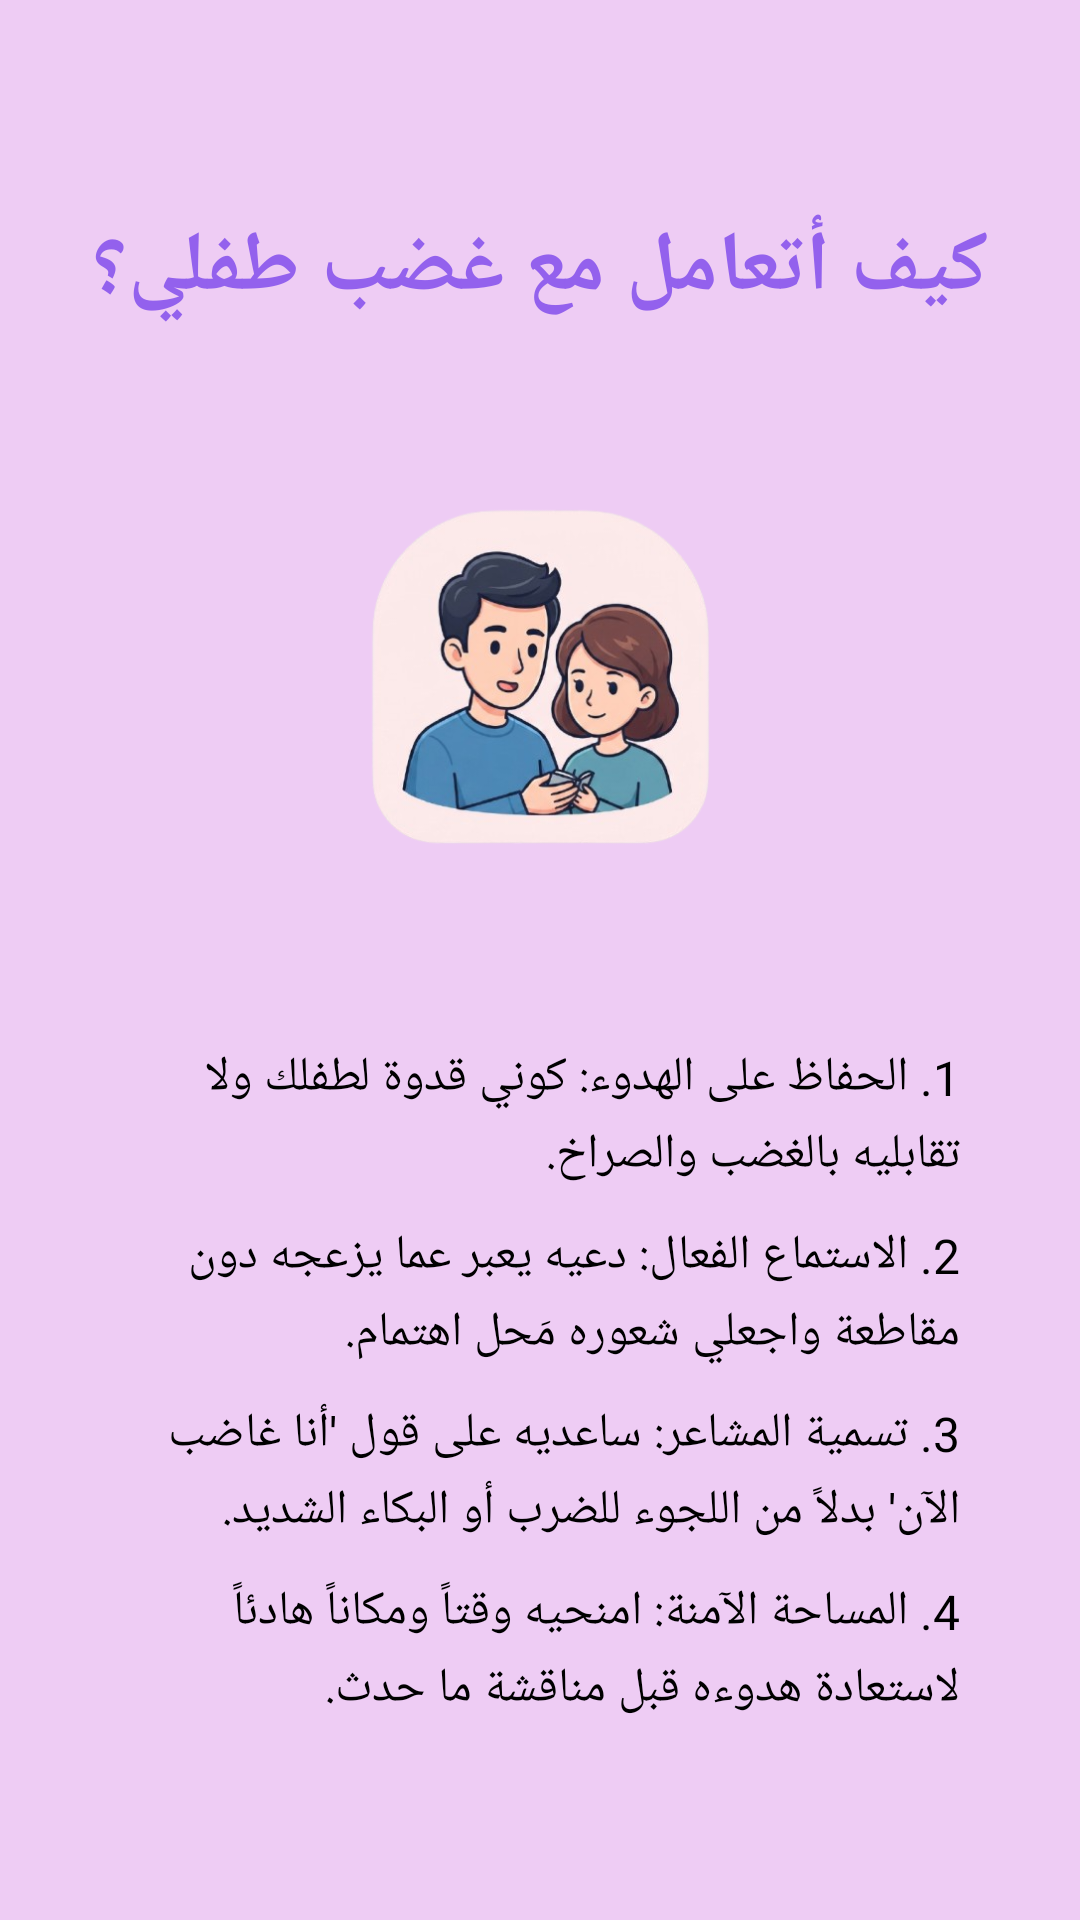

Here is an Android app screen rendered from its layout file. Give the layout XML and the strings, colors and styles it references.
<!-- AndroidManifest.xml: application theme Theme.OfuqProject -->
<!-- res/layout/activity_anger_advice.xml -->
<?xml version="1.0" encoding="utf-8"?>
<LinearLayout xmlns:android="http://schemas.android.com/apk/res/android"
    android:layout_width="match_parent"
    android:layout_height="match_parent"
    android:orientation="vertical"
    android:background="#EECCF4"
    android:fillViewport="true">

    <LinearLayout
        android:layout_width="match_parent"
        android:layout_height="wrap_content"
        android:orientation="vertical"
        android:padding="20dp">

        
        <TextView
            android:layout_width="wrap_content"
            android:layout_height="wrap_content"
            android:text="كيف أتعامل مع غضب طفلي؟"
            android:textColor="@color/purple"
            android:textSize="28sp"
            android:textStyle="bold"
            android:layout_gravity="center_horizontal"
            android:layout_marginTop="50dp"
            android:layout_marginBottom="20dp"
            android:gravity="center" />

        
        <ImageView
            android:layout_width="180dp"
            android:layout_height="180dp"
            android:src="@drawable/anger"
            android:layout_gravity="center_horizontal"
            android:layout_marginBottom="20dp" />


        <LinearLayout
            android:layout_width="match_parent"
            android:layout_height="wrap_content"
            android:orientation="vertical"
            android:padding="20dp">

            <TextView
                android:layout_width="match_parent"
                android:layout_height="wrap_content"
                android:text="1. الحفاظ على الهدوء: كوني قدوة لطفلك ولا تقابليه بالغضب والصراخ."
                android:textColor="@color/black"
                android:textSize="16sp"
                android:layout_marginBottom="12dp"
                android:lineSpacingExtra="4dp" />

            <TextView
                android:layout_width="match_parent"
                android:layout_height="wrap_content"
                android:text="2. الاستماع الفعال: دعيه يعبر عما يزعجه دون مقاطعة واجعلي شعوره مَحل اهتمام."
                android:textColor="@color/black"
                android:textSize="16sp"
                android:layout_marginBottom="12dp"
                android:lineSpacingExtra="4dp" />

            <TextView
                android:layout_width="match_parent"
                android:layout_height="wrap_content"
                android:text="3. تسمية المشاعر: ساعديه على قول 'أنا غاضب الآن' بدلاً من اللجوء للضرب أو البكاء الشديد."
                android:textColor="@color/black"
                android:textSize="16sp"
                android:layout_marginBottom="12dp"
                android:lineSpacingExtra="4dp" />

            <TextView
                android:layout_width="match_parent"
                android:layout_height="wrap_content"
                android:text="4. المساحة الآمنة: امنحيه وقتاً ومكاناً هادئاً لاستعادة هدوءه قبل مناقشة ما حدث."
                android:textColor="@color/black"
                android:textSize="16sp"
                android:lineSpacingExtra="4dp" />

        </LinearLayout>
        <Button
            android:id="@+id/btn_next"
            android:layout_width="300dp"
            android:layout_height="50dp"
            android:layout_marginTop="30dp"
            android:backgroundTint="@color/purple"
            android:text="العودة للرئيسية"
            android:textColor="@color/white"
            android:textStyle="bold"
            android:padding="0dp"
            android:layout_gravity="center_horizontal"
            android:textSize="25sp"
            android:elevation="8dp"
            android:translationZ="4dp"
            >
        </Button>

    </LinearLayout>
</LinearLayout>
<!-- resources referenced by this layout -->
<resources>
  <color name="black">#FF000000</color>
  <color name="purple">#9361ED</color>
  <color name="white">#FFFFFFFF</color>
  <!-- drawable anger: png bitmap (drawable, 170321 bytes) -->
  <style name="Theme.OfuqProject" parent="Base.Theme.OfuqProject" />
  <style name="Base.Theme.OfuqProject" parent="Theme.Material3.DayNight.NoActionBar">
          
          
      </style>
</resources>
